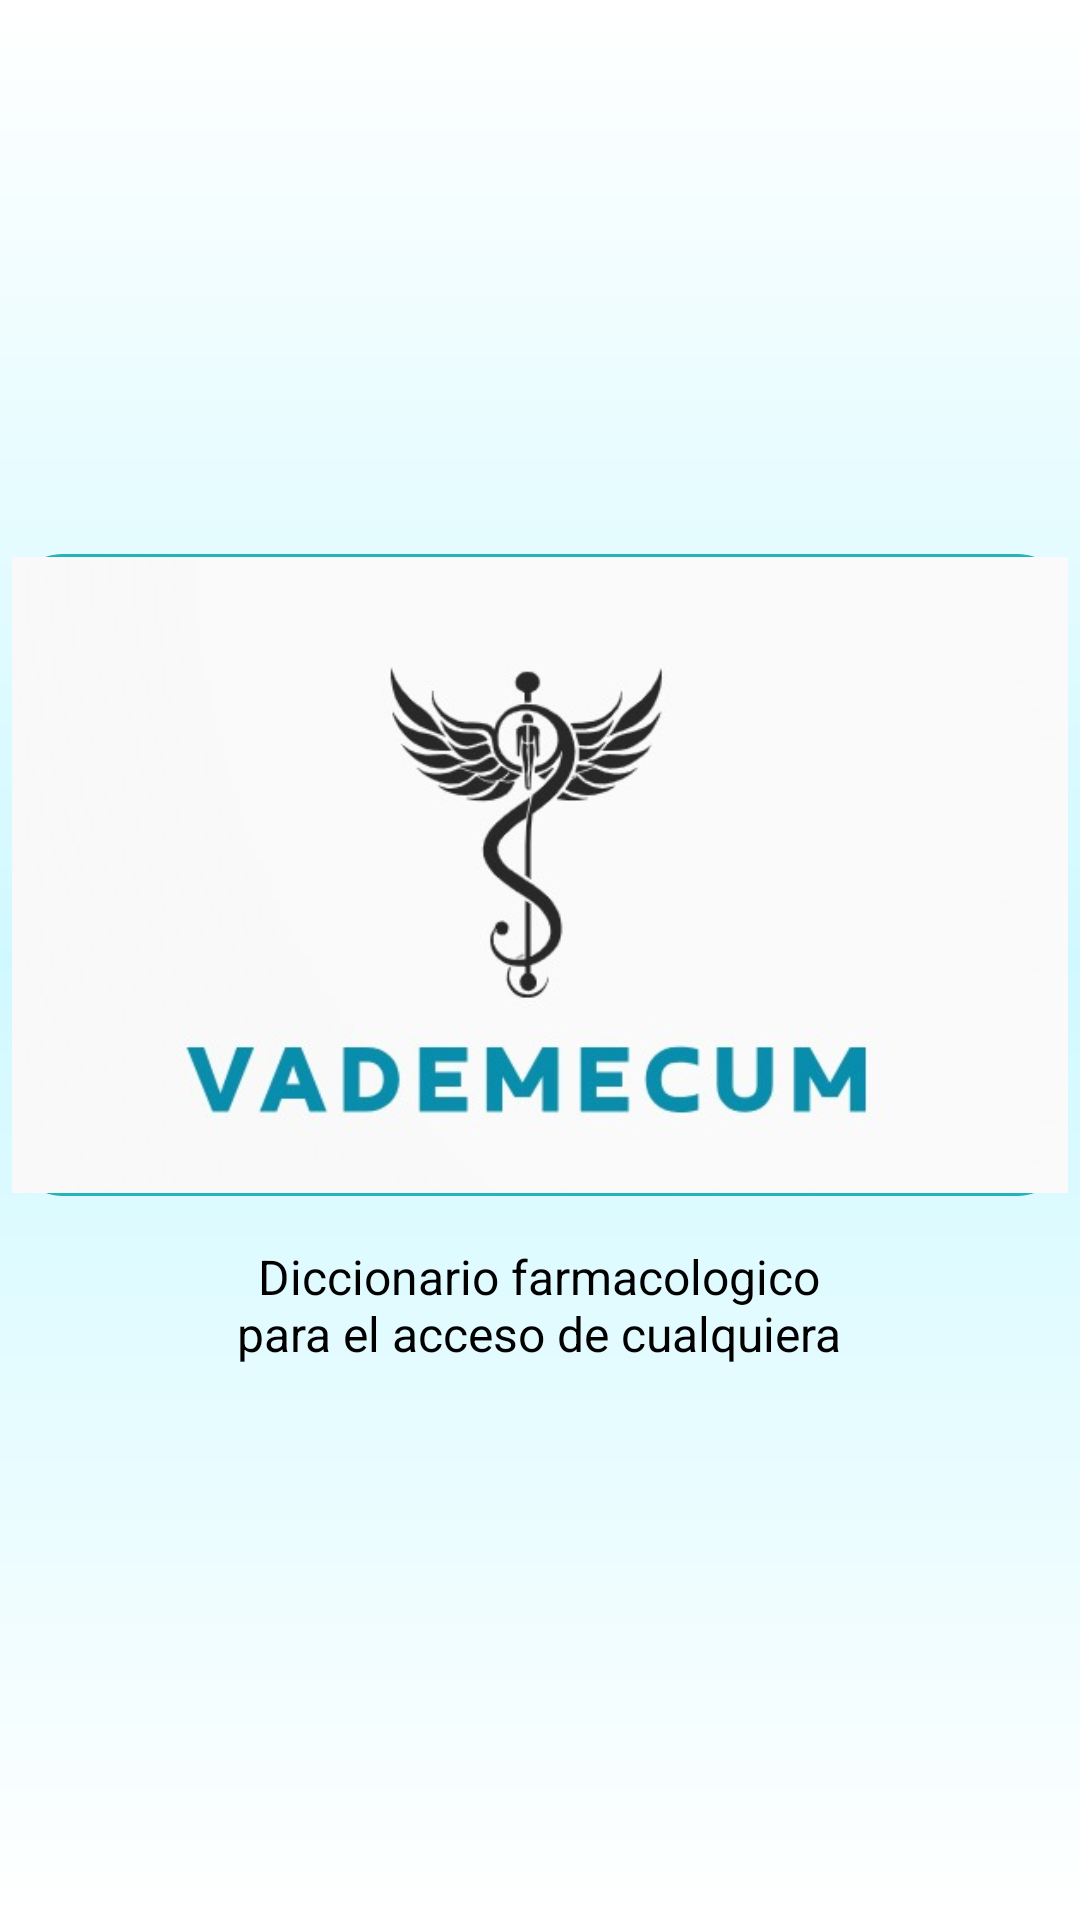

Produce the Android XML layout that renders to this screen, including the resource entries it uses.
<!-- AndroidManifest.xml: application theme Theme.ProyectoVademecum -->
<!-- res/layout/abrir_app_activity.xml -->
<?xml version="1.0" encoding="utf-8"?>
<androidx.constraintlayout.widget.ConstraintLayout xmlns:android="http://schemas.android.com/apk/res/android"
    xmlns:app="http://schemas.android.com/apk/res-auto"
    xmlns:tools="http://schemas.android.com/tools"
    android:id="@+id/main"
    android:layout_width="match_parent"
    android:layout_height="match_parent"
    tools:context=".AbrirAppActivity">
    <LinearLayout
        android:layout_width="match_parent"
        android:layout_height="match_parent"
        android:background="@drawable/fondo"
        android:gravity="center"
        android:orientation="vertical">

        <ImageView
            android:layout_width="352dp"
            android:layout_height="214dp"
            android:adjustViewBounds="true"
            android:background="@drawable/borderedondo"
            android:contentDescription="@string/logo_app"
            android:src="@drawable/logito_app" />

        <TextView
            android:layout_marginTop="16dp"
            android:text="@string/Slogan"
            android:textAlignment="center"
            android:textSize="16sp"
            android:textColor="@android:color/black"
            android:layout_width="wrap_content"
            android:layout_height="wrap_content"/>
    </LinearLayout>
</androidx.constraintlayout.widget.ConstraintLayout>
<!-- resources referenced by this layout -->
<resources>
  <!-- drawable borderedondo (drawable) -->
  <?xml version="1.0" encoding="utf-8"?>
  <shape xmlns:android="http://schemas.android.com/apk/res/android"
      android:shape="rectangle">
  
      <solid android:color="#FFFFFF"/>
  
      <stroke
          android:width="2dp"
          android:color="#23B4B9" />
  
      <corners android:radius="16dp"/>
  </shape>
  <!-- drawable fondo (drawable) -->
  <?xml version="1.0" encoding="utf-8"?>
  <shape xmlns:android="http://schemas.android.com/apk/res/android"
      android:shape="rectangle">
      <gradient
          android:type="linear"
          android:angle="270"
          android:startColor="#FFFFFF"
          android:centerColor="#D0F9FF"
          android:endColor="#FFFFFF"
          android:centerY="0.5" />
  </shape>
  <!-- drawable logito_app: jpg bitmap (drawable, 21217 bytes) -->
  <string name="Slogan">Diccionario farmacologico\npara el acceso de cualquiera</string>
  <string name="logo_app">Logo APP</string>
  <style name="Theme.ProyectoVademecum" parent="Base.Theme.ProyectoVademecum" />
  <style name="Base.Theme.ProyectoVademecum" parent="Theme.Material3.DayNight.NoActionBar">
          
          
      </style>
</resources>
